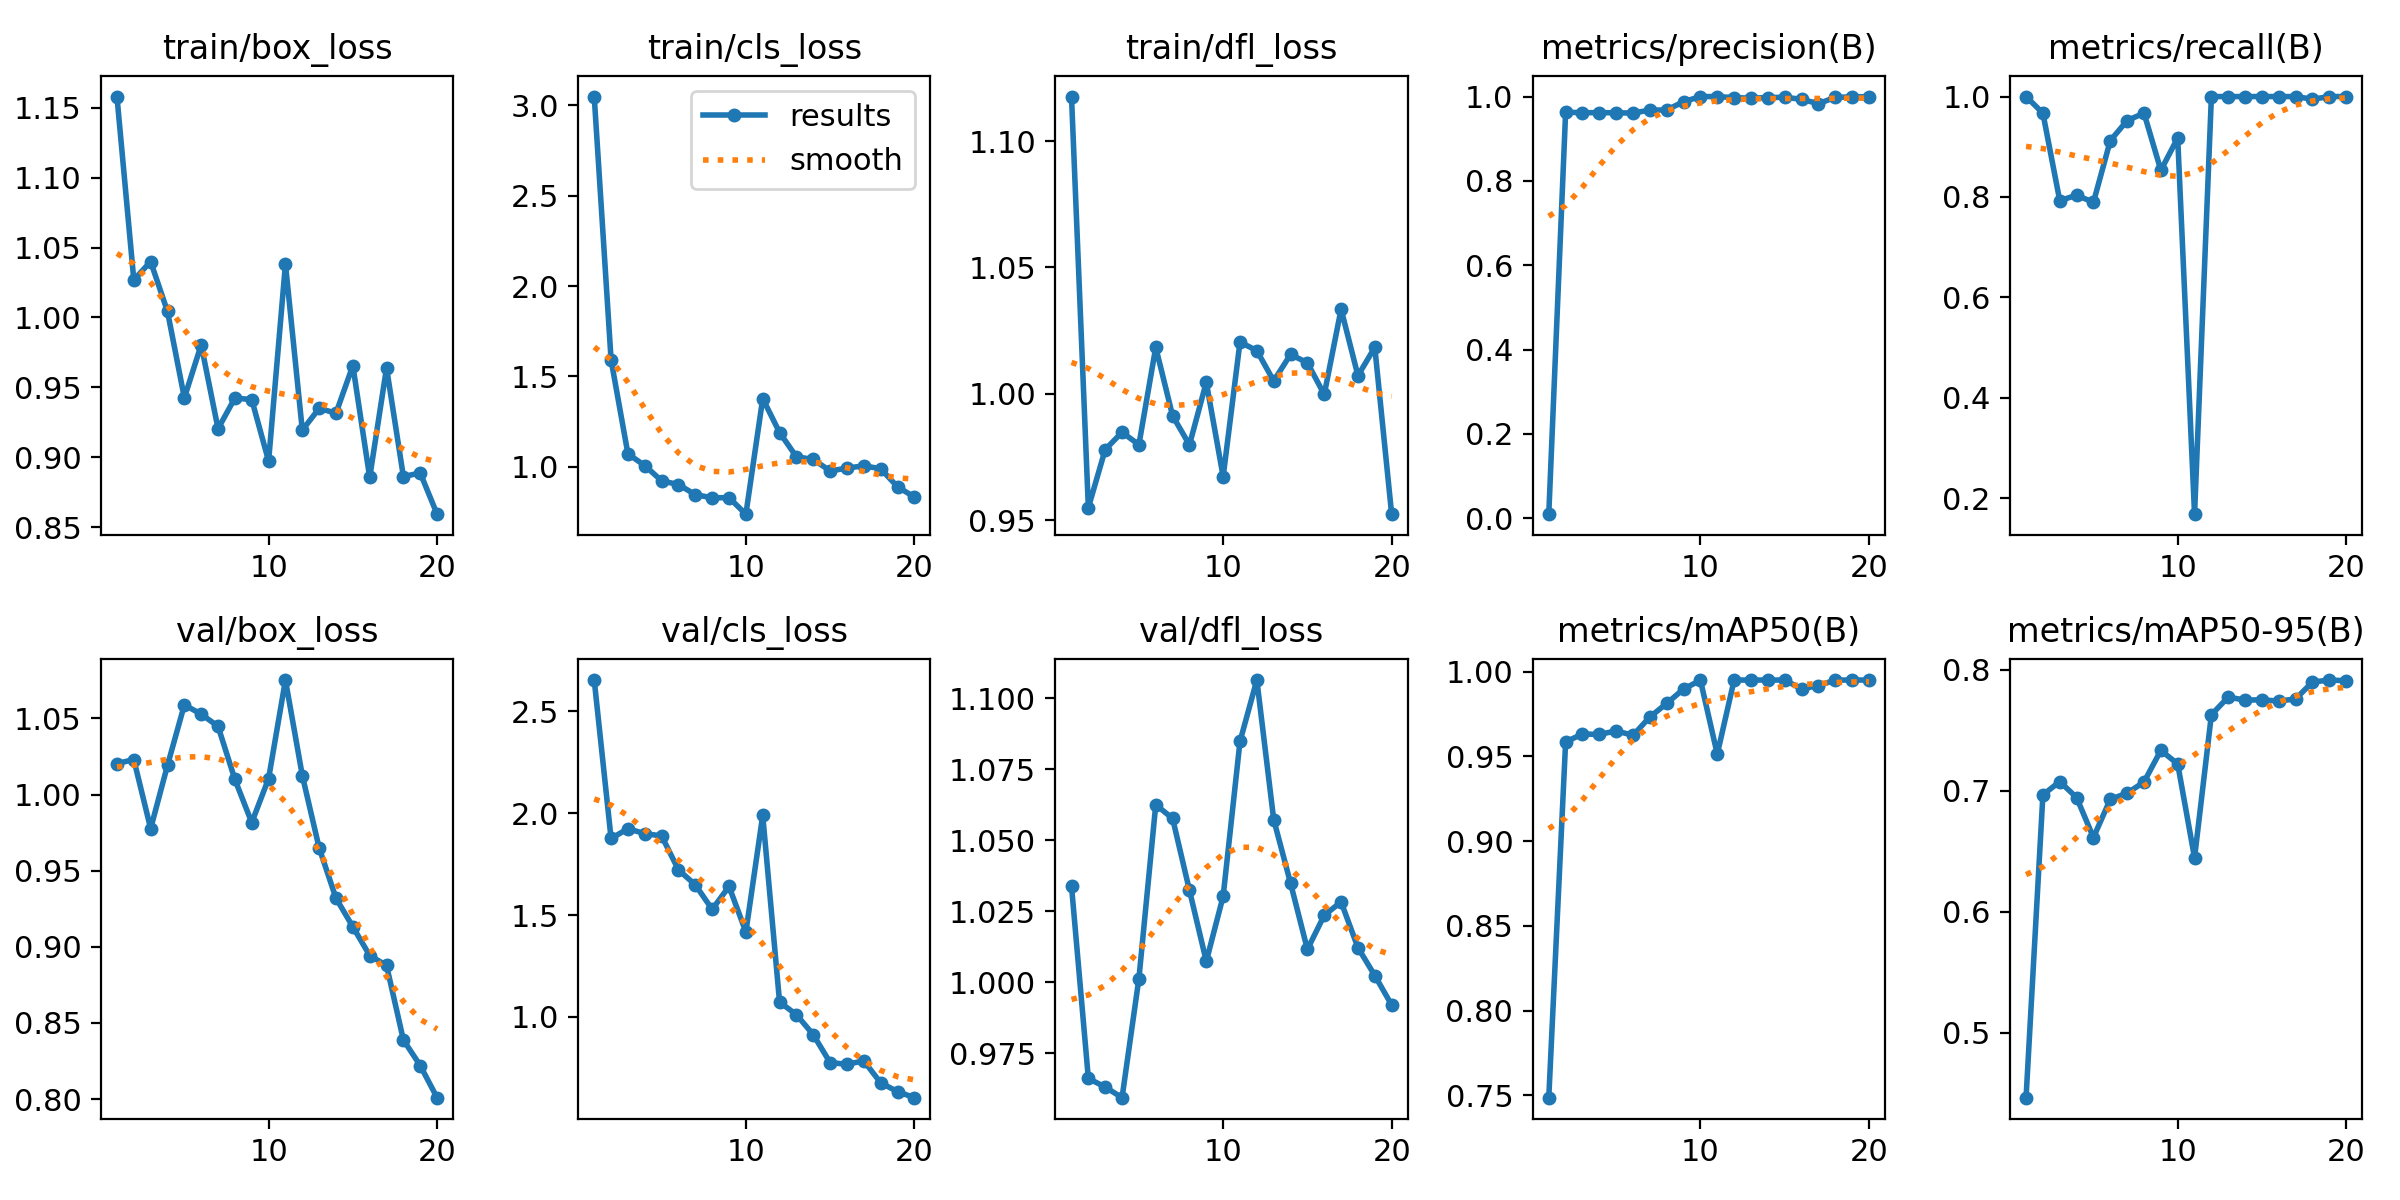

Data behind this chart, as committed beside it:
epoch, train/box_loss, train/cls_loss, train/dfl_loss, metrics/precision(B), metrics/recall(B), metrics/mAP50(B), metrics/mAP50-95(B), val/box_loss, val/cls_loss, val/dfl_loss, lr/pg0, lr/pg1, lr/pg2
1, 1.158, 3.049, 1.118, 0.00943, 1, 0.7487, 0.4463, 1.02, 2.655, 1.034, 0.00012, 0.00012, 0.00012
2, 1.027, 1.592, 0.955, 0.9631, 0.9669, 0.9585, 0.6964, 1.023, 1.876, 0.9662, 0.0002471, 0.0002471, 0.0002471
3, 1.04, 1.071, 0.978, 0.9615, 0.7926, 0.9632, 0.7074, 0.9776, 1.924, 0.9631, 0.0003604, 0.0003604, 0.0003604
4, 1.004, 1.007, 0.9848, 0.962, 0.8034, 0.9629, 0.6942, 1.019, 1.9, 0.9594, 0.0004598, 0.0004598, 0.0004598
5, 0.9425, 0.9223, 0.9799, 0.9613, 0.7894, 0.965, 0.6612, 1.059, 1.889, 1.001, 0.0005454, 0.0005454, 0.0005454
6, 0.9805, 0.9016, 1.018, 0.961, 0.9122, 0.9624, 0.6928, 1.053, 1.722, 1.062, 0.000617, 0.000617, 0.000617
7, 0.9204, 0.8459, 0.9913, 0.9677, 0.9522, 0.9732, 0.6978, 1.045, 1.649, 1.058, 0.0006749, 0.0006749, 0.0006749
8, 0.9424, 0.8284, 0.9798, 0.9682, 0.967, 0.9812, 0.7071, 1.01, 1.528, 1.032, 0.0007189, 0.0007189, 0.0007189
9, 0.9412, 0.829, 1.005, 0.9878, 0.8531, 0.9897, 0.7332, 0.9816, 1.641, 1.007, 0.000749, 0.000749, 0.000749
10, 0.8972, 0.7378, 0.9673, 1, 0.9175, 0.9949, 0.722, 1.01, 1.417, 1.03, 0.0007652, 0.0007652, 0.0007652
11, 1.038, 1.377, 1.02, 1, 0.1679, 0.9513, 0.6444, 1.075, 1.989, 1.085, 0.0007676, 0.0007676, 0.0007676
12, 0.9194, 1.19, 1.017, 0.9974, 1, 0.995, 0.7626, 1.012, 1.073, 1.106, 0.0007561, 0.0007561, 0.0007561
13, 0.9349, 1.055, 1.005, 0.9963, 1, 0.995, 0.7772, 0.965, 1.011, 1.057, 0.0007308, 0.0007308, 0.0007308
14, 0.9316, 1.041, 1.016, 0.9975, 1, 0.995, 0.7747, 0.9319, 0.9124, 1.035, 0.0006916, 0.0006916, 0.0006916
15, 0.9656, 0.977, 1.012, 0.9984, 1, 0.995, 0.775, 0.9132, 0.775, 1.012, 0.000614, 0.000614, 0.000614
16, 0.8855, 0.9926, 0.9998, 0.9934, 1, 0.9898, 0.7739, 0.8943, 0.7673, 1.024, 0.000614, 0.000614, 0.000614
17, 0.964, 1.006, 1.034, 0.9832, 1, 0.9917, 0.7758, 0.8878, 0.7836, 1.028, 0.000515, 0.000515, 0.000515
18, 0.8862, 0.989, 1.007, 0.998, 0.9947, 0.995, 0.7896, 0.8388, 0.6759, 1.012, 0.000416, 0.000416, 0.000416
19, 0.8887, 0.8894, 1.018, 0.9994, 1, 0.995, 0.7913, 0.822, 0.6327, 1.002, 0.000317, 0.000317, 0.000317
20, 0.8593, 0.8326, 0.9524, 0.9995, 1, 0.995, 0.7908, 0.8009, 0.6029, 0.992, 0.000218, 0.000218, 0.000218
